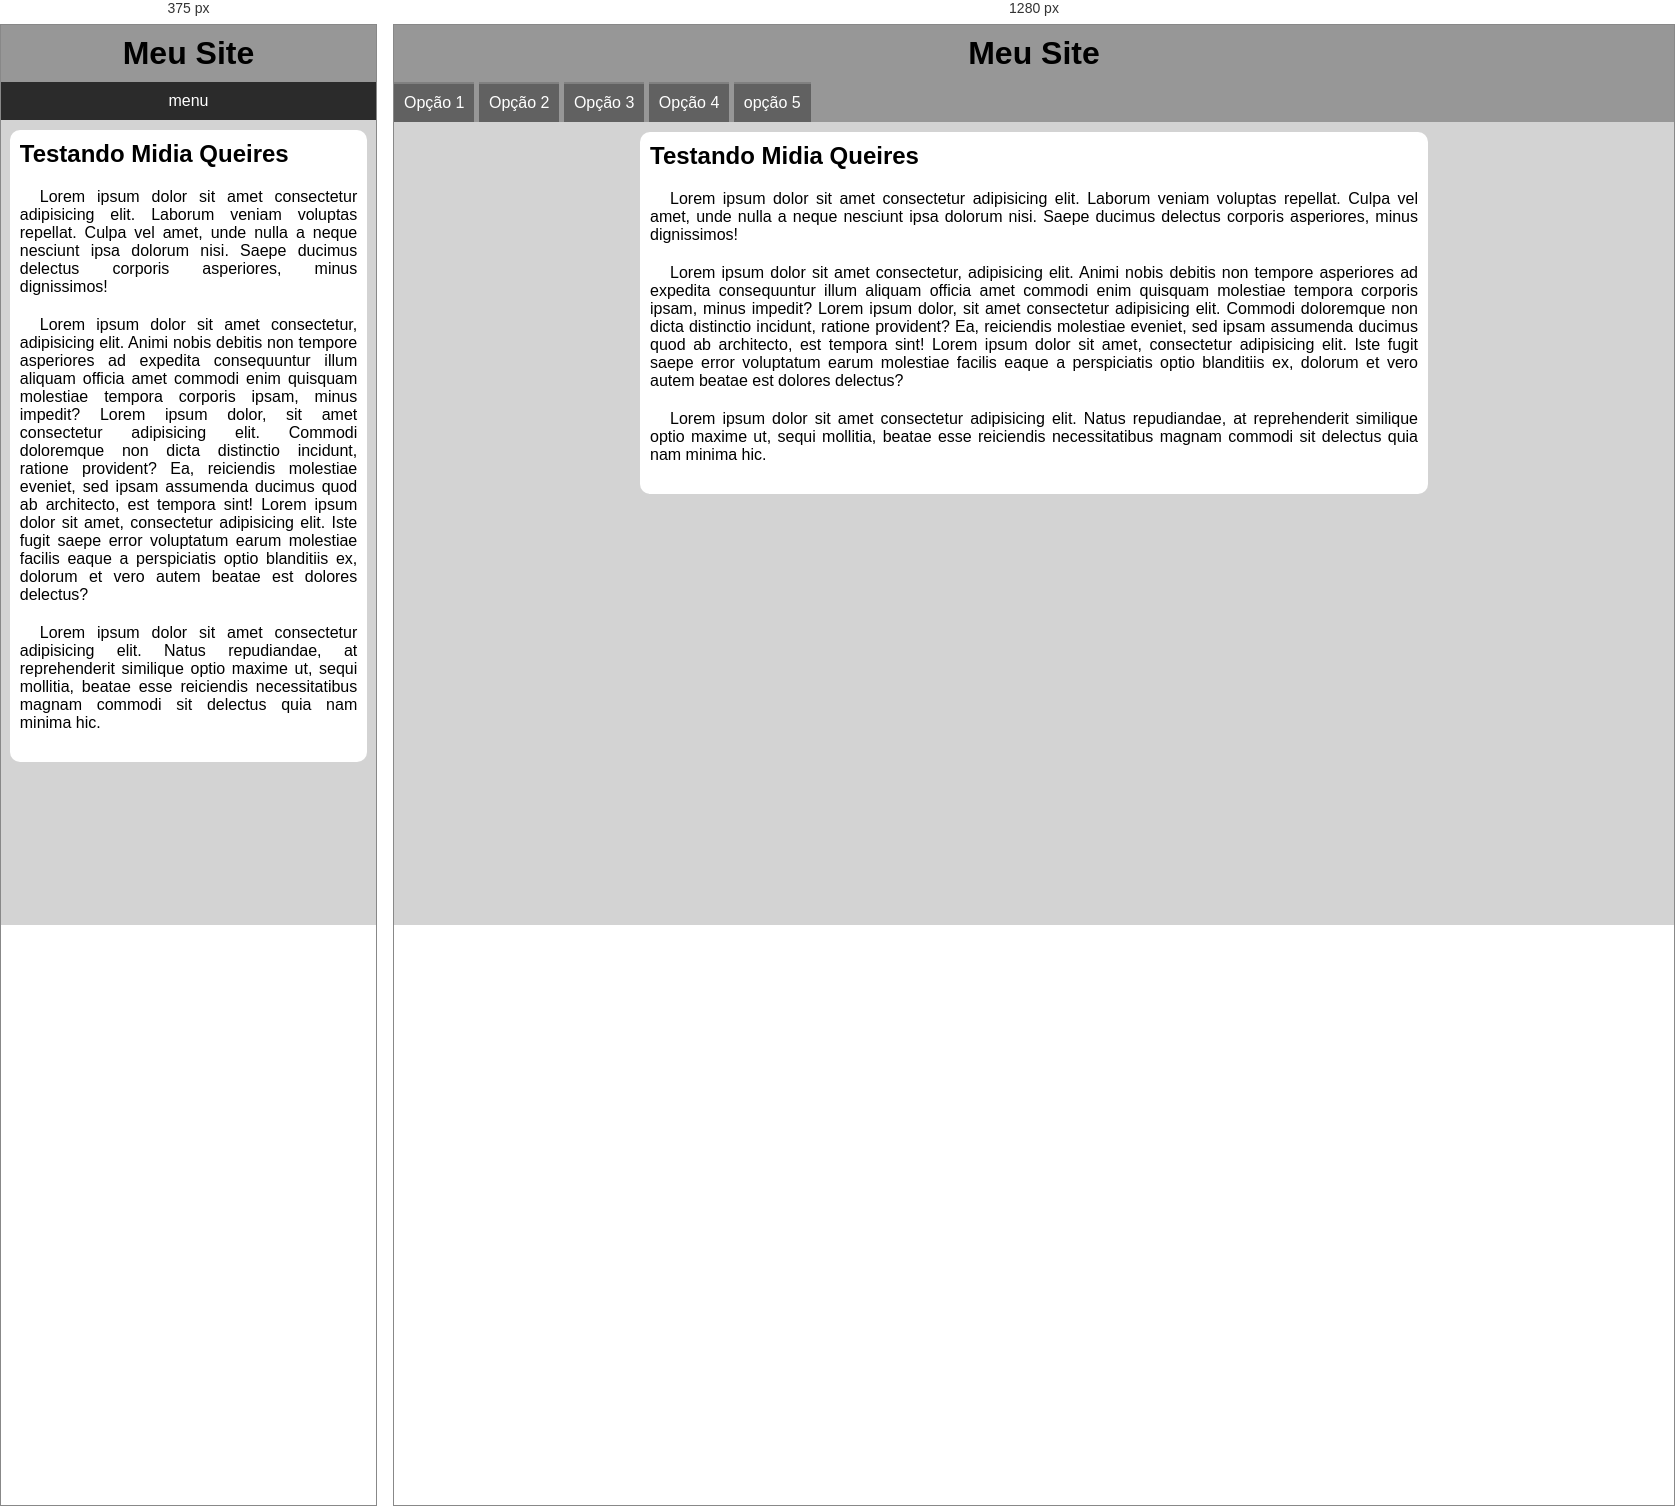
Rendered at 375 px and 1280 px, left to right.

<!-- file: index.html -->
<!DOCTYPE html>
<html lang="pt-br">
<head>
    <meta charset="UTF-8">
    <meta name="viewport" content="width=device-width, initial-scale=1.0">
    <title>Media Query</title>
    <link rel="stylesheet" href="https://fonts.googleapis.com/css2?family=Material+Symbols+Outlined:opsz,wght,FILL,GRAD@20..48,100..700,0..1,-50..200&icon_names=menu" />
    <link rel="stylesheet" href="estilos/style.css">
    <link rel="stylesheet" href="estilos/media-query.css">
</head>
<body onresize="mudouTamanho()">
    <header>
        <h1>Meu Site</h1>
        <span id="burguer" class="material-symbols-outlined" onclick="clickMenu()">menu</span>
        <menu id="itens">
            <ul>
                <li><a href="#">Opção 1</a></li>
                <li><a href="#">Opção 2</a></li>
                <li><a href="#">Opção 3</a></li>
                <li><a href="#">Opção 4</a></li>
                <li><a href="#">opção 5</a></li>
            </ul>
        </menu>
    </header>
    <main>
        <article>
            <h2>Testando Midia Queires</h2>
            <p>Lorem ipsum dolor sit amet consectetur adipisicing elit. Laborum veniam voluptas repellat. Culpa vel amet, unde nulla a neque nesciunt ipsa dolorum nisi. Saepe ducimus delectus corporis asperiores, minus dignissimos!</p>


            <p>Lorem ipsum dolor sit amet consectetur, adipisicing elit. Animi nobis debitis non tempore asperiores ad expedita consequuntur illum aliquam officia amet commodi enim quisquam molestiae tempora corporis ipsam, minus impedit? Lorem ipsum dolor, sit amet consectetur adipisicing elit. Commodi doloremque non dicta distinctio incidunt, ratione provident? Ea, reiciendis molestiae eveniet, sed ipsam assumenda ducimus quod ab architecto, est tempora sint! Lorem ipsum dolor sit amet, consectetur adipisicing elit. Iste fugit saepe error voluptatum earum molestiae facilis eaque a perspiciatis optio blanditiis ex, dolorum et vero autem beatae est dolores delectus?</p>

            <p>Lorem ipsum dolor sit amet consectetur adipisicing elit. Natus repudiandae, at reprehenderit similique optio maxime ut, sequi mollitia, beatae esse reiciendis necessitatibus magnam commodi sit delectus quia nam minima hic.</p>
        </article>
    </main>
    <script>
        function mudouTamanho() {
            if (window.innerWidth >= 768) {
                itens.style.display = 'block'
            } else {
                itens.style.display = 'none'
            }
        }
        function clickMenu() {
            if (itens.style.display == 'block') {
                itens.style.display = 'none'
            } else {
                itens.style.display = 'block'
            }
        }
    </script>
</body>
</html>

/* @media block from estilos/media-query.css */
@media screen and (min-width: 768px) {

    span#burguer {
        display: none;
    }

    header > menu {
        display: block;
    }

    menu > ul > li {
        display: inline-block;
        margin: auto;
    }

    main {
        width: 768px;
    }
}